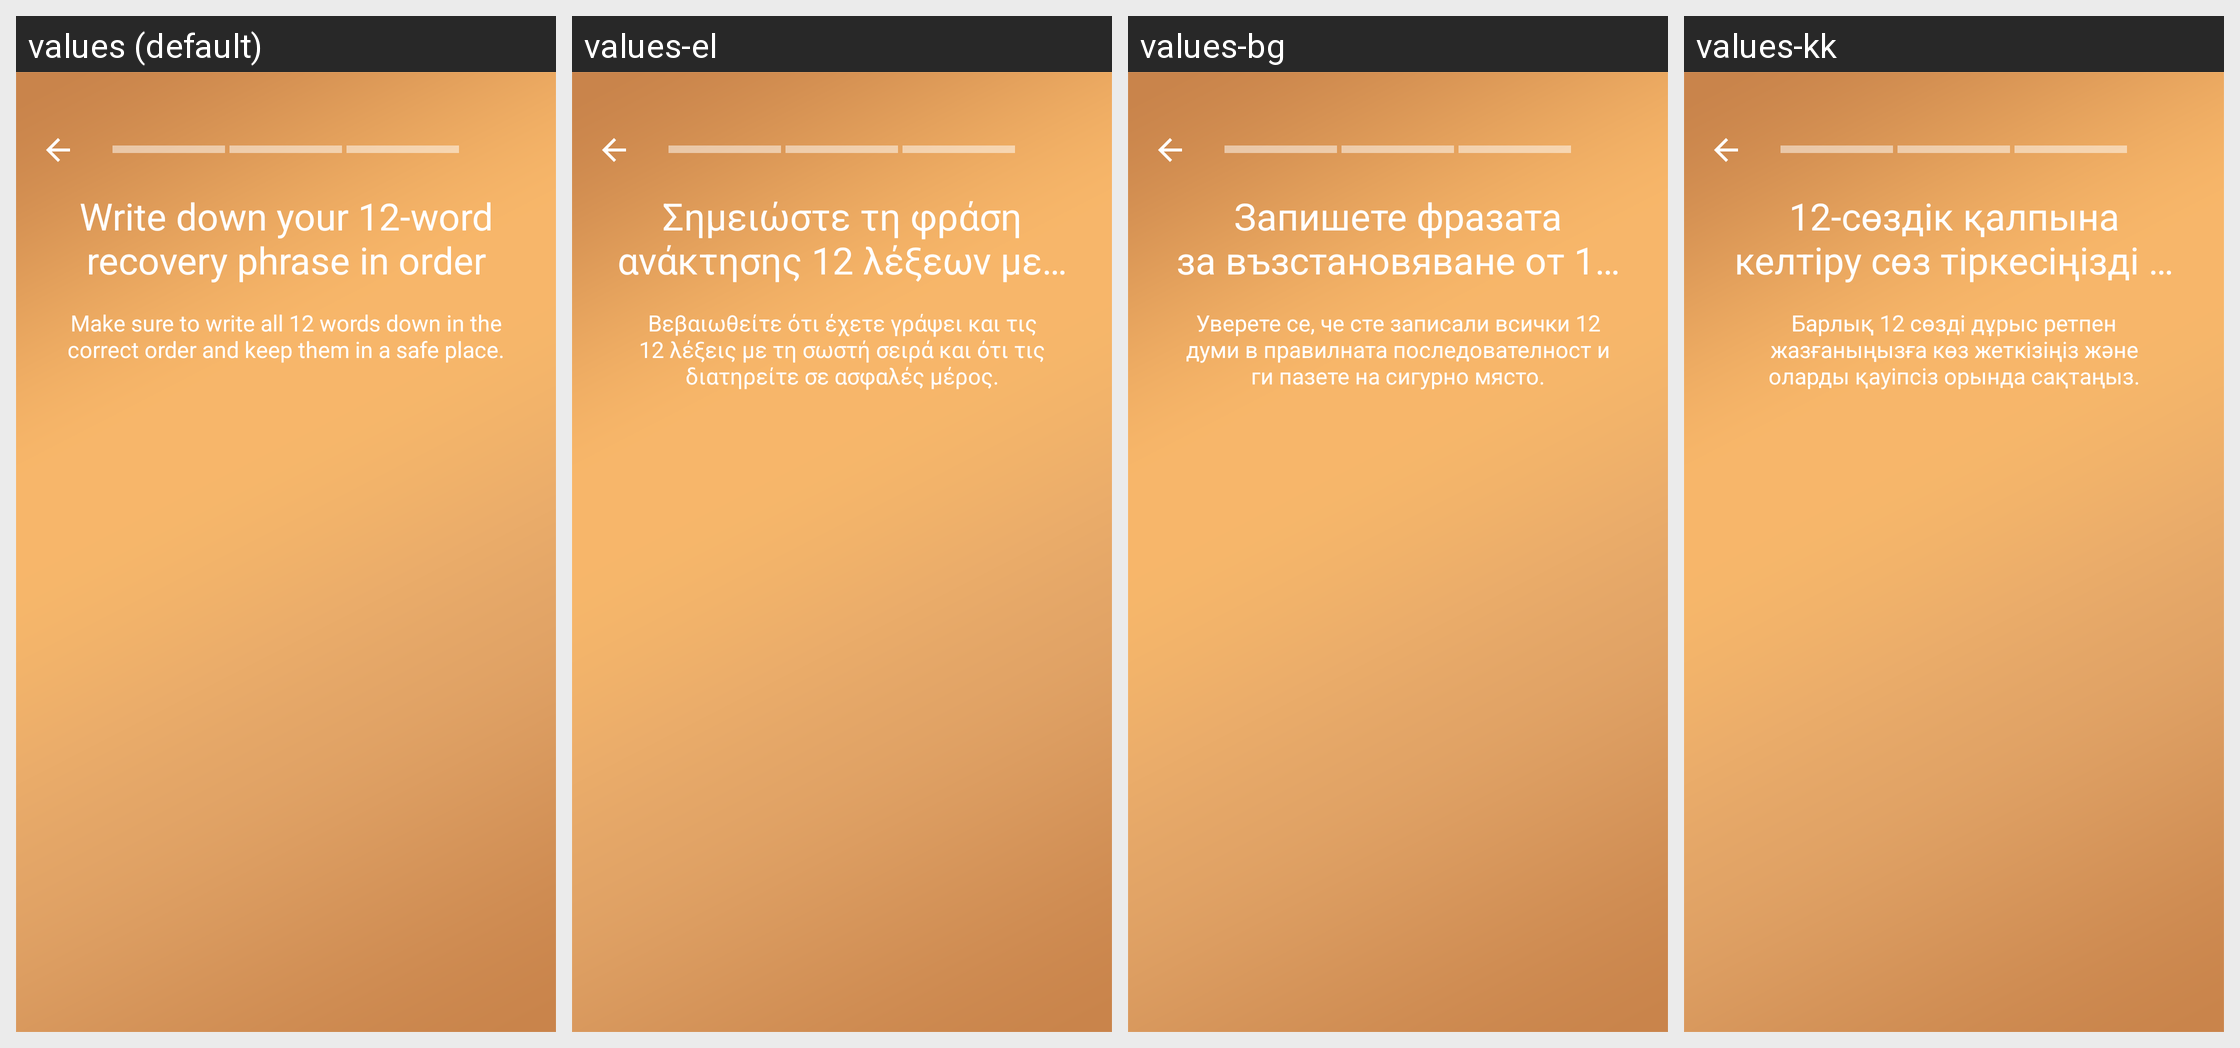

Translations of the strings shown on this Android screen, per locale in the grid:
Android screen res/layout/activity_ui_template.xml rendered under 4 locales, left to right: values (default), values-el, values-bg, values-kk. Device: Nexus 5 (rendered at 1080×1920; each locale shown at half size, 540×960, under a caption strip naming it); theme Theme.MaterialComponents.DayNight.NoActionBar.
Other locales in the repository, not shown: values-ar, values-cs, values-da, values-de, values-es, values-es-rUS, values-et, values-fa, values-fi, values-fr, values-hi, values-hr, values-hu, values-hy, values-in, values-it, values-iw, values-ja, values-ko, values-lt, values-lv, values-ms, values-nb, values-nl, values-pl, values-pt, values-pt-rPT, values-ro, values-ru, values-sk, values-sl, values-sr, values-sv, values-th, values-tr, values-uk, values-vi, values-zh-rCN, values-zh-rHK, values-zh-rTW.
Strings drawn on this screen, with the default value and each locale's value (text and hints the layout hard-codes, and strings that could not be matched under every locale, appear in the picture but are not listed):

write_recovery_key_title
  values: Write down your 12-word recovery phrase in order
  values-el: Σημειώστε τη φράση ανάκτησης 12 λέξεων με τη σειρά
  values-bg: Запишете фразата за възстановяване от 12 думи в последователност
  values-kk: 12-сөздік қалпына келтіру сөз тіркесіңізді ретімен жазып алыңыз

write_recovery_key_description
  values: Make sure to write all 12 words down in the correct order and keep them in a safe place.
  values-el: Βεβαιωθείτε ότι έχετε γράψει και τις 12 λέξεις με τη σωστή σειρά και ότι τις διατηρείτε σε ασφαλές μέρος.
  values-bg: Уверете се, че сте записали всички 12 думи в правилната последователност и ги пазете на сигурно място.
  values-kk: Барлық 12 сөзді дұрыс ретпен жазғаныңызға көз жеткізіңіз және оларды қауіпсіз орында сақтаңыз.
